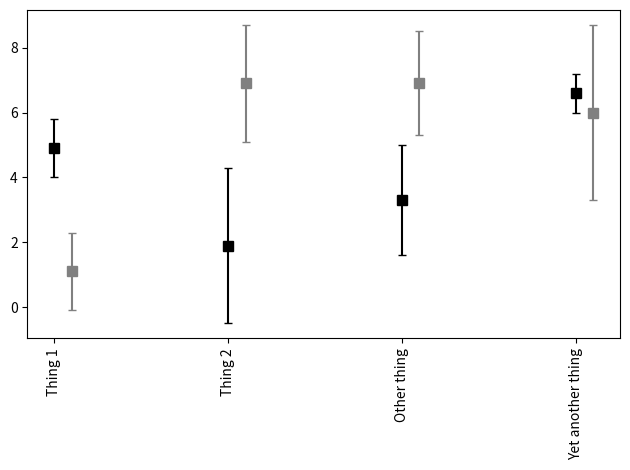

Write the Python code that produced this figure.
import matplotlib.pyplot as plt
import numpy as np

x_ticks = ("Thing 1", "Thing 2", "Other thing", "Yet another thing")

x_1 = np.arange(1, 5)
x_2 = x_1 + 0.1

y_1 = np.random.choice(np.arange(1, 7, 0.1), 4)
y_2 = np.random.choice(np.arange(1, 7, 0.1), 4)

err_1 = np.random.choice(np.arange(0.5, 3, 0.1), 4)
err_2 = np.random.choice(np.arange(0.5, 3, 0.1), 4)

print('x_1:', x_1, ", y_1:", y_1, ', err_1:', err_1)

plt.errorbar(x=x_1, y=y_1, yerr=err_1, color="black", capsize=3,
             linestyle="None",
             marker="s", markersize=7, mfc="black", mec="black")

plt.errorbar(x=x_2, y=y_2, yerr=err_2, color="gray", capsize=3,
             linestyle="None",
             marker="s", markersize=7, mfc="gray", mec="gray")

plt.xticks(x_1, x_ticks, rotation=90)

plt.tight_layout()
plt.show()